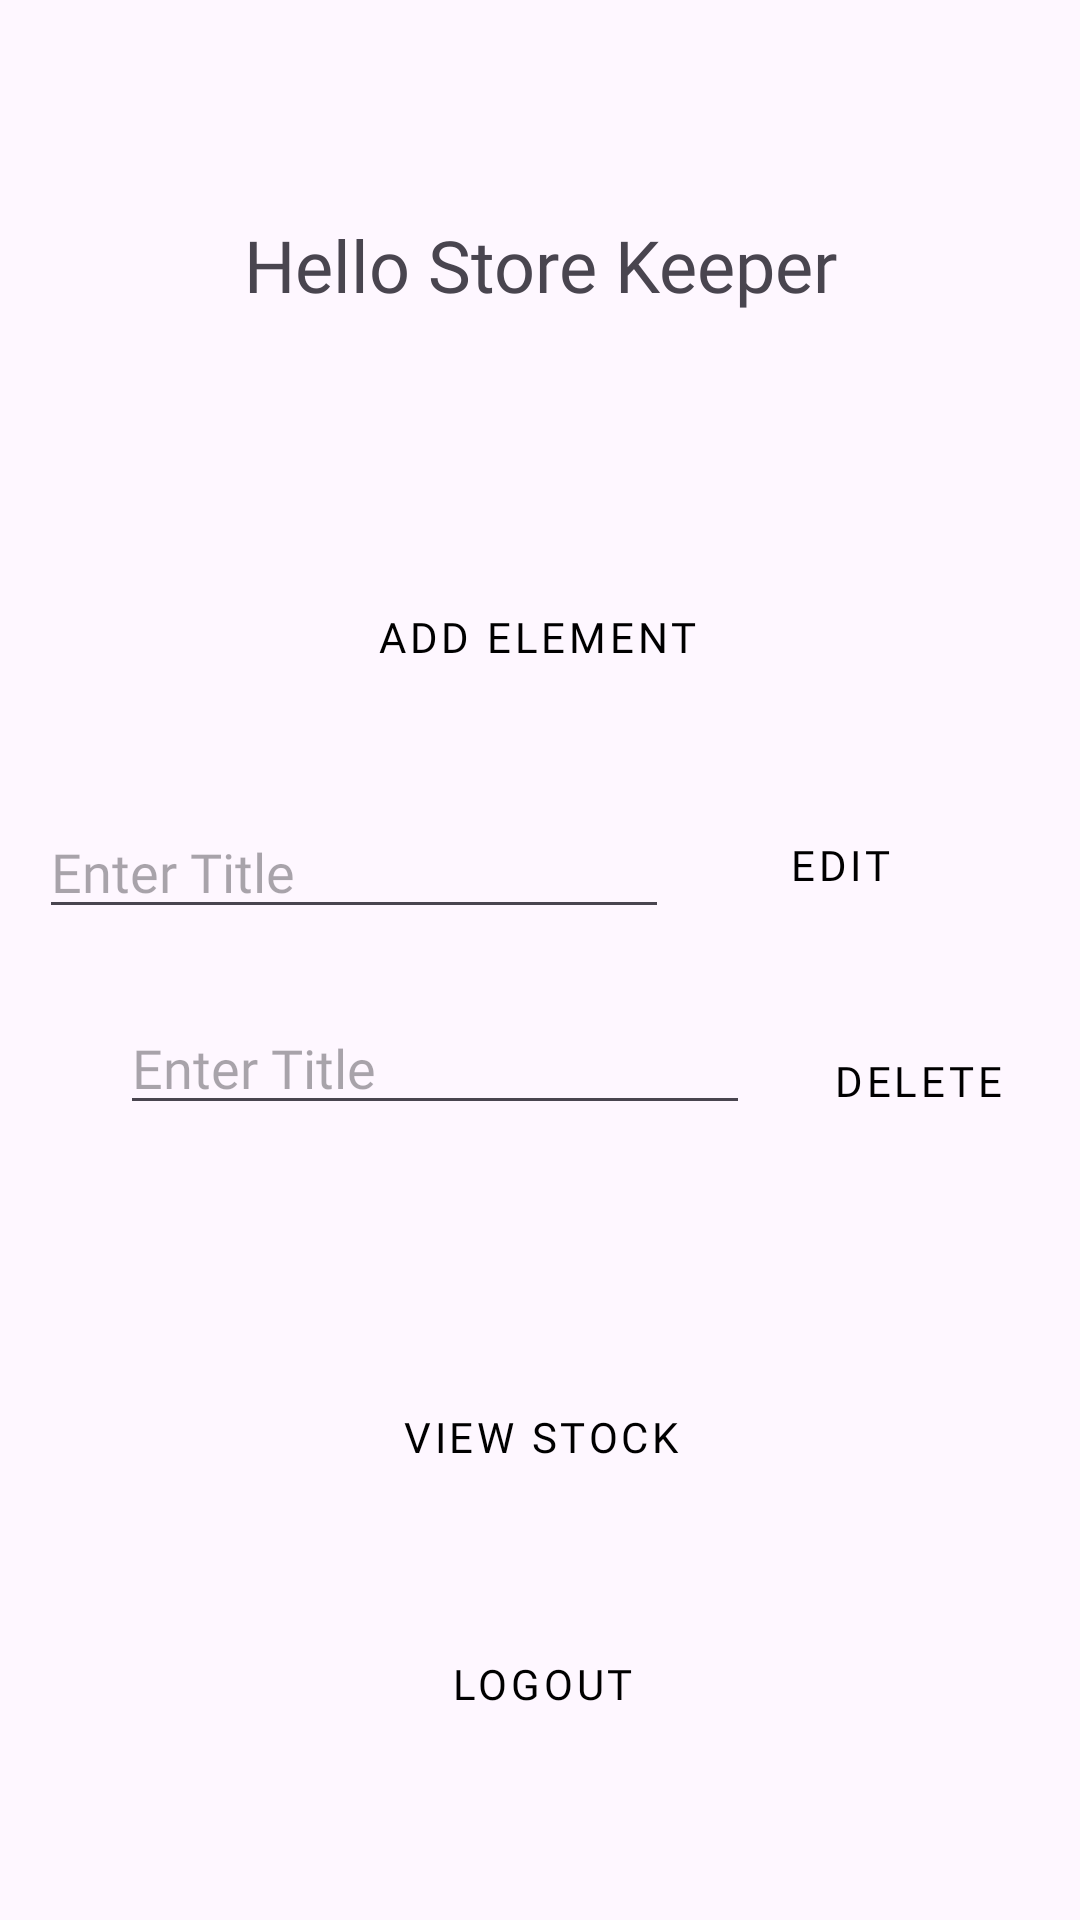

Layout XML and referenced resources for this Android screen:
<!-- AndroidManifest.xml: application theme Theme.Groupe39 -->
<!-- res/layout/activity_store_keeper.xml -->
<?xml version="1.0" encoding="utf-8"?>
<androidx.constraintlayout.widget.ConstraintLayout xmlns:android="http://schemas.android.com/apk/res/android"
    xmlns:app="http://schemas.android.com/apk/res-auto"
    xmlns:tools="http://schemas.android.com/tools"
    android:id="@+id/main"
    android:layout_width="match_parent"
    android:layout_height="match_parent"
    tools:context="activities.storeKeeper.StoreKeeperActivity">

    <TextView
        android:id="@+id/txtHello"
        android:layout_width="wrap_content"
        android:layout_height="wrap_content"
        android:layout_marginTop="72dp"
        android:text="Hello Store Keeper"
        android:fontFamily="@font/raleway_bold"
        android:textSize="24dp"
        app:layout_constraintEnd_toEndOf="parent"
        app:layout_constraintStart_toStartOf="parent"
        app:layout_constraintTop_toTopOf="parent" />

    <Button
        android:id="@+id/btnAddElement"
        style="@style/CustomMaterialButton"
        android:layout_width="wrap_content"
        android:layout_height="wrap_content"
        android:layout_marginTop="84dp"
        android:text="add element"
        app:layout_constraintEnd_toEndOf="@+id/txtHello"
        app:layout_constraintHorizontal_bias="0.487"
        app:layout_constraintStart_toStartOf="@+id/txtHello"
        app:layout_constraintTop_toBottomOf="@+id/txtHello" />

    <Button
        android:id="@+id/btnLogout"
        android:layout_width="wrap_content"
        android:layout_height="wrap_content"
        android:text="Logout"
        style="@style/CustomMaterialButton"
        app:layout_constraintBottom_toBottomOf="parent"
        app:layout_constraintEnd_toEndOf="@+id/btnViewStock"
        app:layout_constraintHorizontal_bias="0.52"
        app:layout_constraintStart_toStartOf="@+id/btnViewStock"
        app:layout_constraintTop_toBottomOf="@+id/btnViewStock"
        app:layout_constraintVertical_bias="0.384" />

    <Button
        android:id="@+id/btnViewStock"
        android:layout_width="wrap_content"
        android:layout_height="wrap_content"
        android:layout_marginTop="80dp"
        android:text="View Stock"
        style="@style/CustomMaterialButton"
        app:layout_constraintEnd_toEndOf="parent"
        app:layout_constraintStart_toStartOf="parent"
        app:layout_constraintTop_toBottomOf="@+id/edtTxtTitleDelete" />

    <EditText
        android:id="@+id/edtTxtTitleEdit"
        android:layout_width="wrap_content"
        android:layout_height="wrap_content"
        android:layout_marginTop="32dp"
        android:ems="10"
        android:hint="Enter Title"
        android:inputType="text"
        android:fontFamily="@font/raleway_bold"
        app:layout_constraintEnd_toStartOf="@+id/btnEdit"
        app:layout_constraintHorizontal_bias="0.504"
        app:layout_constraintStart_toStartOf="parent"
        app:layout_constraintTop_toBottomOf="@+id/btnAddElement" />

    <Button
        android:id="@+id/btnEdit"
        android:layout_width="wrap_content"
        android:layout_height="wrap_content"
        android:layout_marginTop="28dp"
        android:layout_marginEnd="36dp"
        android:text="Edit"
        style="@style/CustomMaterialButton"
        app:layout_constraintEnd_toEndOf="parent"
        app:layout_constraintTop_toBottomOf="@+id/btnAddElement" />

    <EditText
        android:id="@+id/edtTxtTitleDelete"
        android:layout_width="wrap_content"
        android:layout_height="wrap_content"
        android:layout_marginStart="40dp"
        android:layout_marginTop="24dp"
        android:ems="10"
        android:hint="Enter Title"
        android:fontFamily="@font/raleway_bold"
        android:inputType="text"
        app:layout_constraintStart_toStartOf="parent"
        app:layout_constraintTop_toBottomOf="@+id/edtTxtTitleEdit" />

    <Button
        android:id="@+id/btnDeleteComponent"
        android:layout_width="wrap_content"
        android:layout_height="wrap_content"
        android:layout_marginTop="24dp"
        android:text="Delete"
        style="@style/CustomMaterialButton"
        app:layout_constraintEnd_toEndOf="parent"
        app:layout_constraintHorizontal_bias="0.539"
        app:layout_constraintStart_toEndOf="@+id/edtTxtTitleDelete"
        app:layout_constraintTop_toBottomOf="@+id/btnEdit" />

</androidx.constraintlayout.widget.ConstraintLayout>
<!-- resources referenced by this layout -->
<resources>
  <style name="CustomMaterialButton" parent="Widget.MaterialComponents.Button">
          
          <item name="backgroundTint">@color/white</item>
          
          <item name="fontFamily">@font/raleway_bold</item>
  
  
          
          <item name="android:textColor">@color/black</item>
  
          
          <item name="android:elevation">16dp</item>
  
          
          <item name="android:padding">12dp</item>
  
          
          <item name="android:translationZ">8dp</item>
      </style>
  <style name="Theme.Groupe39" parent="Base.Theme.Groupe39" />
  <color name="white">#FFFFFFFF</color>
  <color name="black">#FF000000</color>
  <style name="Base.Theme.Groupe39" parent="Theme.Material3.DayNight.NoActionBar">
          <item name="buttonStyle">@style/CustomMaterialButton</item>
          
          
      </style>
</resources>
